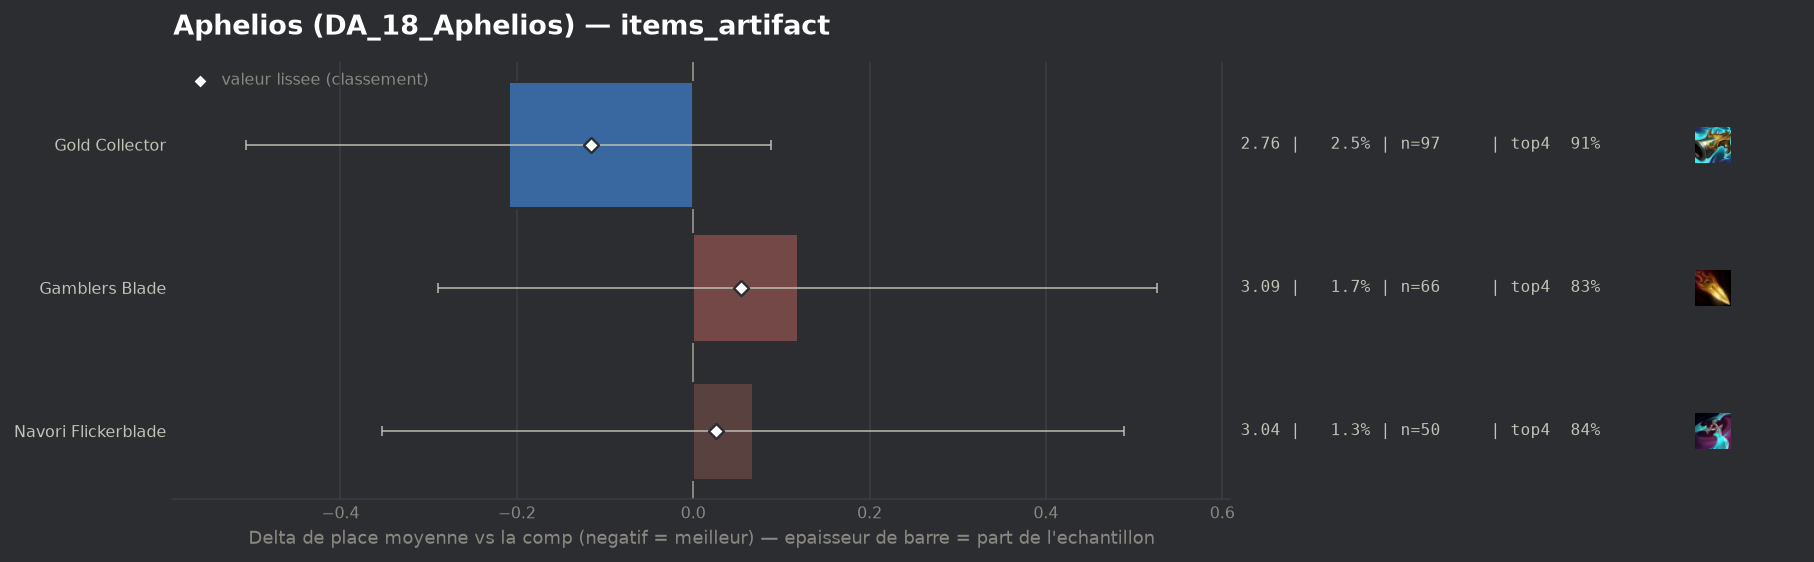

Values plotted in this chart, from the file beside it:
group, label, n, share, avg_place, shrunk_avg, score, d_avg, d_avg_pess, impact, d_top4, win, top2, top4, sd, z, p, significant
populaire, Gold Collector, 97, 0.02463, 2.763, 2.857, -0.116, -0.209, 0.0, 0.0028, 0.0699, 0.2577, 0.4433, 0.9072, 1.477, -1.38, 0.168, False
populaire, Navori Flickerblade, 50, 0.01269, 3.04, 2.999, 0.026, 0.068, 0.0, -0.0003, 0.0027, 0.18, 0.38, 0.84, 1.509, 0.31, 0.7528, False
populaire, Gamblers Blade, 66, 0.01676, 3.091, 3.026, 0.054, 0.119, 0.0, -0.0009, -0.0039, 0.2121, 0.3939, 0.8333, 1.676, 0.57, 0.5682, False
